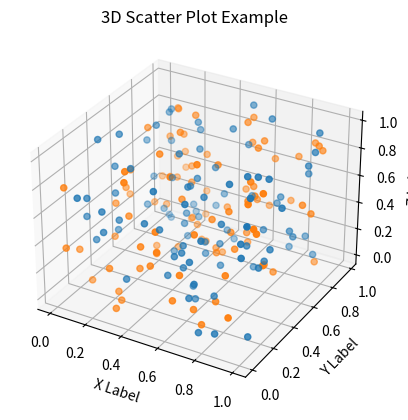

Write the Python code that produced this figure.
import matplotlib.pyplot as plt
from mpl_toolkits.mplot3d import Axes3D
import numpy as np

# Create data
x = np.random.rand(100)
y = np.random.rand(100)
z = np.random.rand(100)

x1 = np.random.rand(100)
y1 = np.random.rand(100)
z1 = np.random.rand(100)

# Create figure and axes object
fig = plt.figure()
ax = fig.add_subplot(111, projection='3d')

# Plot the data
ax.scatter(x, y, z)
ax.scatter(x1, y1, z1)

# Set labels
ax.set_xlabel('X Label')
ax.set_ylabel('Y Label')
ax.set_zlabel('Z Label')

# Set title
ax.set_title('3D Scatter Plot Example')

# Show the plot
plt.show()